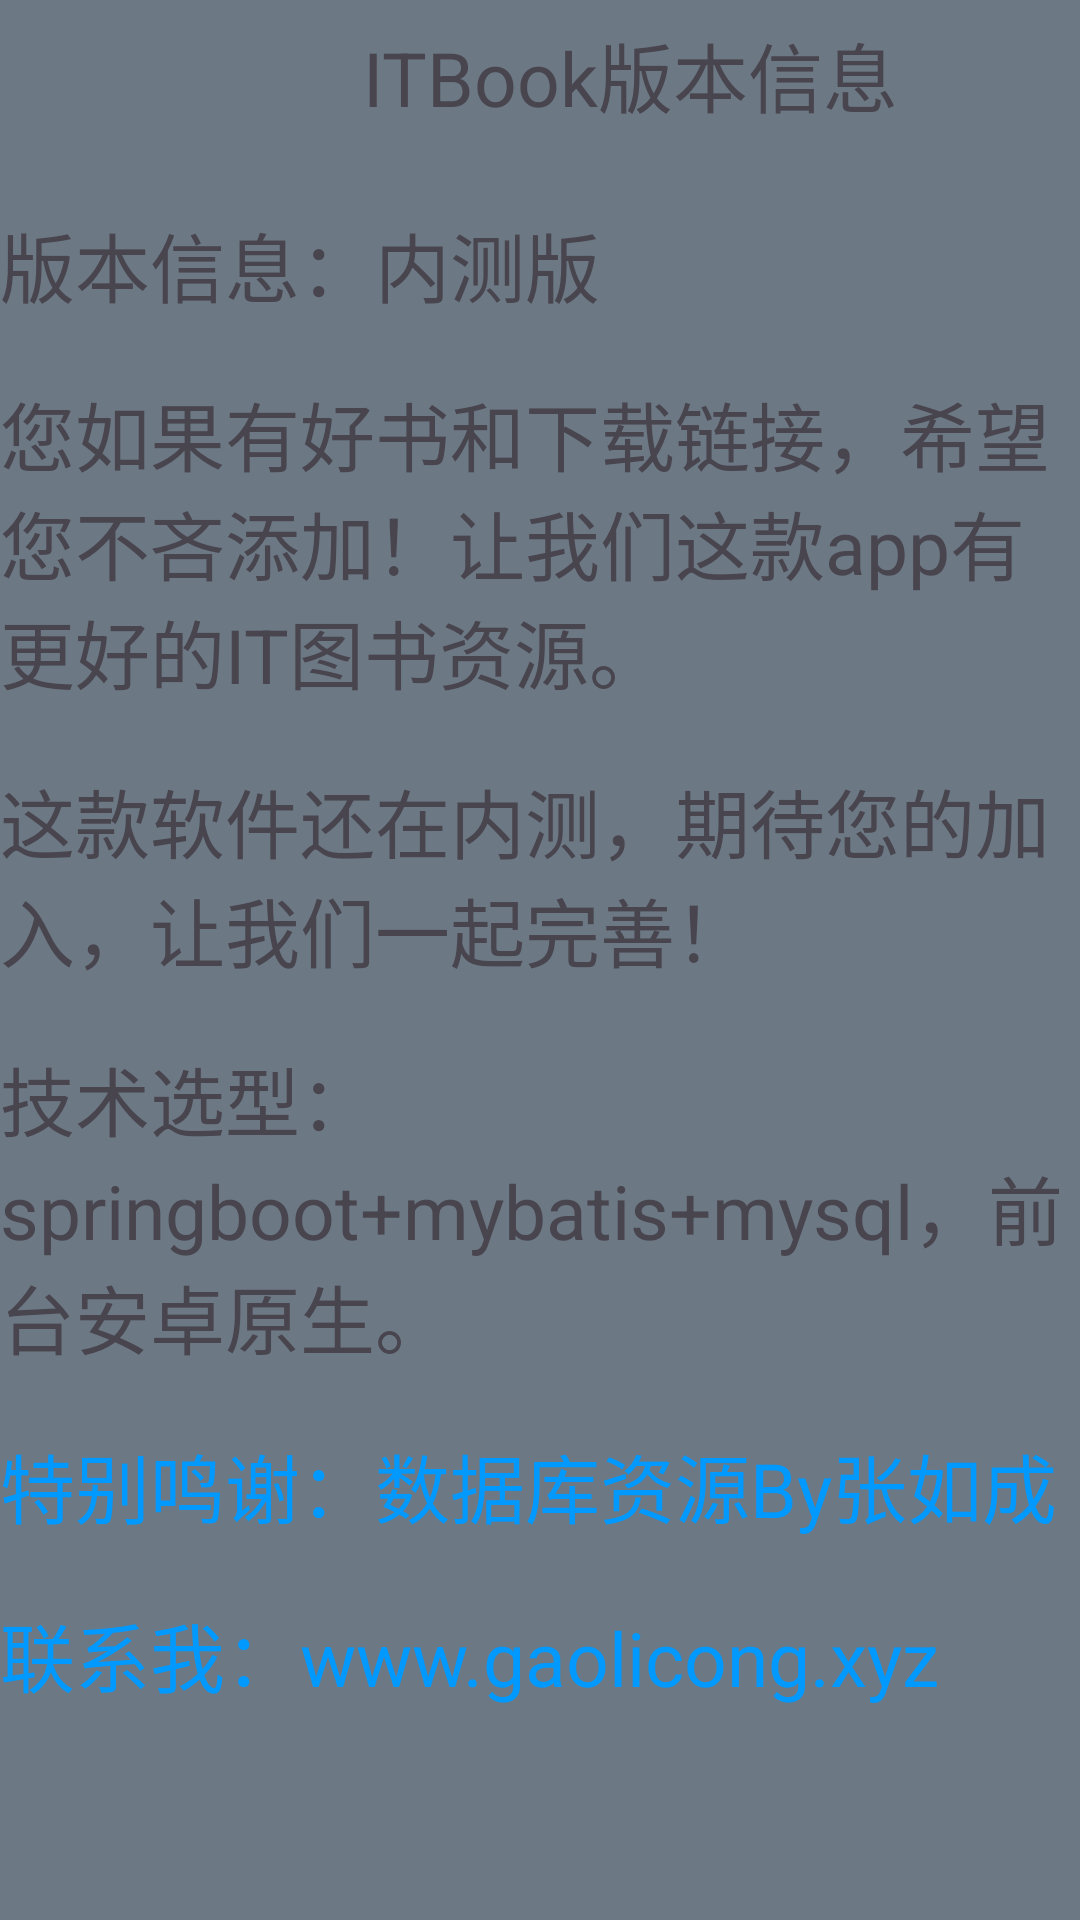

The Android layout XML behind this screen, and the referenced resources:
<!-- AndroidManifest.xml: application theme Theme.CarManagerApp -->
<!-- res/layout/activity_version.xml -->
<?xml version="1.0" encoding="utf-8"?>
<LinearLayout xmlns:android="http://schemas.android.com/apk/res/android"
    xmlns:app="http://schemas.android.com/apk/res-auto"
    xmlns:tools="http://schemas.android.com/tools"
    android:layout_width="match_parent"
    android:layout_height="match_parent"
    android:orientation="vertical"
    android:background="#6c7984"
    tools:context=".VersionActivity">
    <LinearLayout
        android:layout_width="match_parent"
        android:layout_height="50dp"
        android:orientation="horizontal">
        <ImageView
            android:id="@+id/img_fanhuiAdd"
            android:layout_width="60dp"
            android:layout_height="match_parent"
            android:src="@drawable/zuojiantou"
            />
        <TextView
            android:layout_width="wrap_content"
            android:layout_height="match_parent"
            android:text="ITBook版本信息"
            android:gravity="center"
            android:layout_weight="1"
            android:textSize="25sp"/>
    </LinearLayout>
    <LinearLayout
        android:layout_width="match_parent"
        android:layout_height="match_parent"
        android:orientation="vertical">
        <TextView
            android:layout_marginTop="20dp"
            android:layout_width="match_parent"
            android:layout_height="wrap_content"
            android:textSize="25sp"
            android:text="版本信息：内测版"/>
        <TextView
            android:layout_marginTop="20dp"
            android:layout_width="match_parent"
            android:layout_height="wrap_content"
            android:textSize="25sp"
            android:text="您如果有好书和下载链接，希望您不吝添加！让我们这款app有更好的IT图书资源。
            "/>
        <TextView
            android:layout_marginTop="20dp"
            android:layout_width="match_parent"
            android:layout_height="wrap_content"
            android:textSize="25sp"
            android:text="这款软件还在内测，期待您的加入，让我们一起完善！"/>
        <TextView
            android:layout_marginTop="20dp"
            android:layout_width="match_parent"
            android:layout_height="wrap_content"
            android:textSize="25sp"
            android:text="技术选型：springboot+mybatis+mysql，前台安卓原生。"/>

        <TextView
            android:id="@+id/lianjie_zhang"
            android:layout_marginTop="20dp"
            android:layout_width="match_parent"
            android:layout_height="wrap_content"
            android:textSize="25sp"
            android:textColor="#0099ff"
            android:text="特别鸣谢：数据库资源By张如成"/>

        <TextView
            android:id="@+id/lianxiwo_gao"
            android:layout_marginTop="20dp"
            android:layout_width="match_parent"
            android:layout_height="wrap_content"
            android:textSize="25sp"
            android:textColor="#0099ff"
            android:text="联系我：www.gaolicong.xyz"/>
    </LinearLayout>

</LinearLayout>
<!-- resources referenced by this layout -->
<resources>
  <style name="Theme.CarManagerApp" parent="Base.Theme.CarManagerApp" />
  <style name="Base.Theme.CarManagerApp" parent="Theme.Material3.DayNight.NoActionBar">
          
          
      </style>
</resources>
